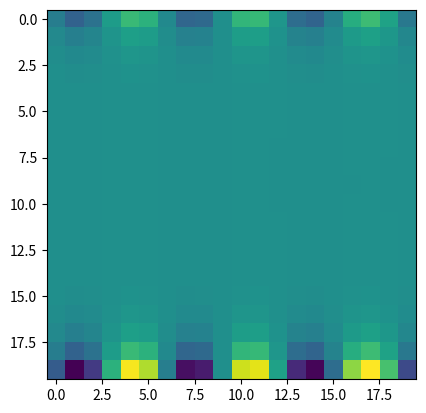

The matplotlib source for this figure:
import numpy as np
def f(x):
    return np.sin(x)
    if x==0:
        return 0
    return -0.25j*x*x*(2*np.log(x)-3)
a=f(.5+.5j)-f(.5)-f(.5j)+f(0)
a=4*a.real+0j
#print(a*4)
def g(x,y):
    z=x+1j*y
    return f(z+.5+.5j)+f(z-.5-.5j)-f(z+.5-.5j)-f(z-.5+.5j)
    #return sum((-1)**(i!=j)*f(x+.5*i+y*1j+.5j*j) for i,j in ((1,1),(1,-1),(-1,1),(-1,-1)))
def disp(x):
    print("Complex{%s,%s},"%(x.real,x.imag),end="")
u_input=1#int(input("Max jump (default=2)"))
disp(a)
for i in range(1,u_input):
    for j in range(i+1):
        disp(g(i,j))
l=np.arange(20)
X,Y=np.meshgrid(l,l)
import matplotlib.pyplot as plt
Q=np.log(X+1j*Y)
plt.imshow(Q.real)
plt.show()
Z=np.zeros_like(X,complex)
for i in range(20):
    for j in range(20):
        Z[i,j]=g(j-9,i-9)
Z[9,9]=a
w=Z[2:,1:-1]+Z[:-2,1:-1]+Z[1:-1,2:]+Z[1:-1,:-2]-4*Z[1:-1,1:-1]
plt.imshow(w.real)
plt.show()
plt.imshow(w.imag)
plt.show()
plt.imshow(Z.real)
plt.show()
##X,Y=np.meshgrid(np.linspace(1.5,2.5,1000),np.linspace(2.5,3.5,1000))
##Z=np.log(X+1j*Y).mean()
##print(Z)
plt.imshow((Z-1j*np.arctan2(Y,X)).imag)
plt.show()
plt.imshow((Z-0.5*np.log(X*X+Y*Y)).real)
plt.show()
plt.imshow((Q-Z).imag)
plt.show()
